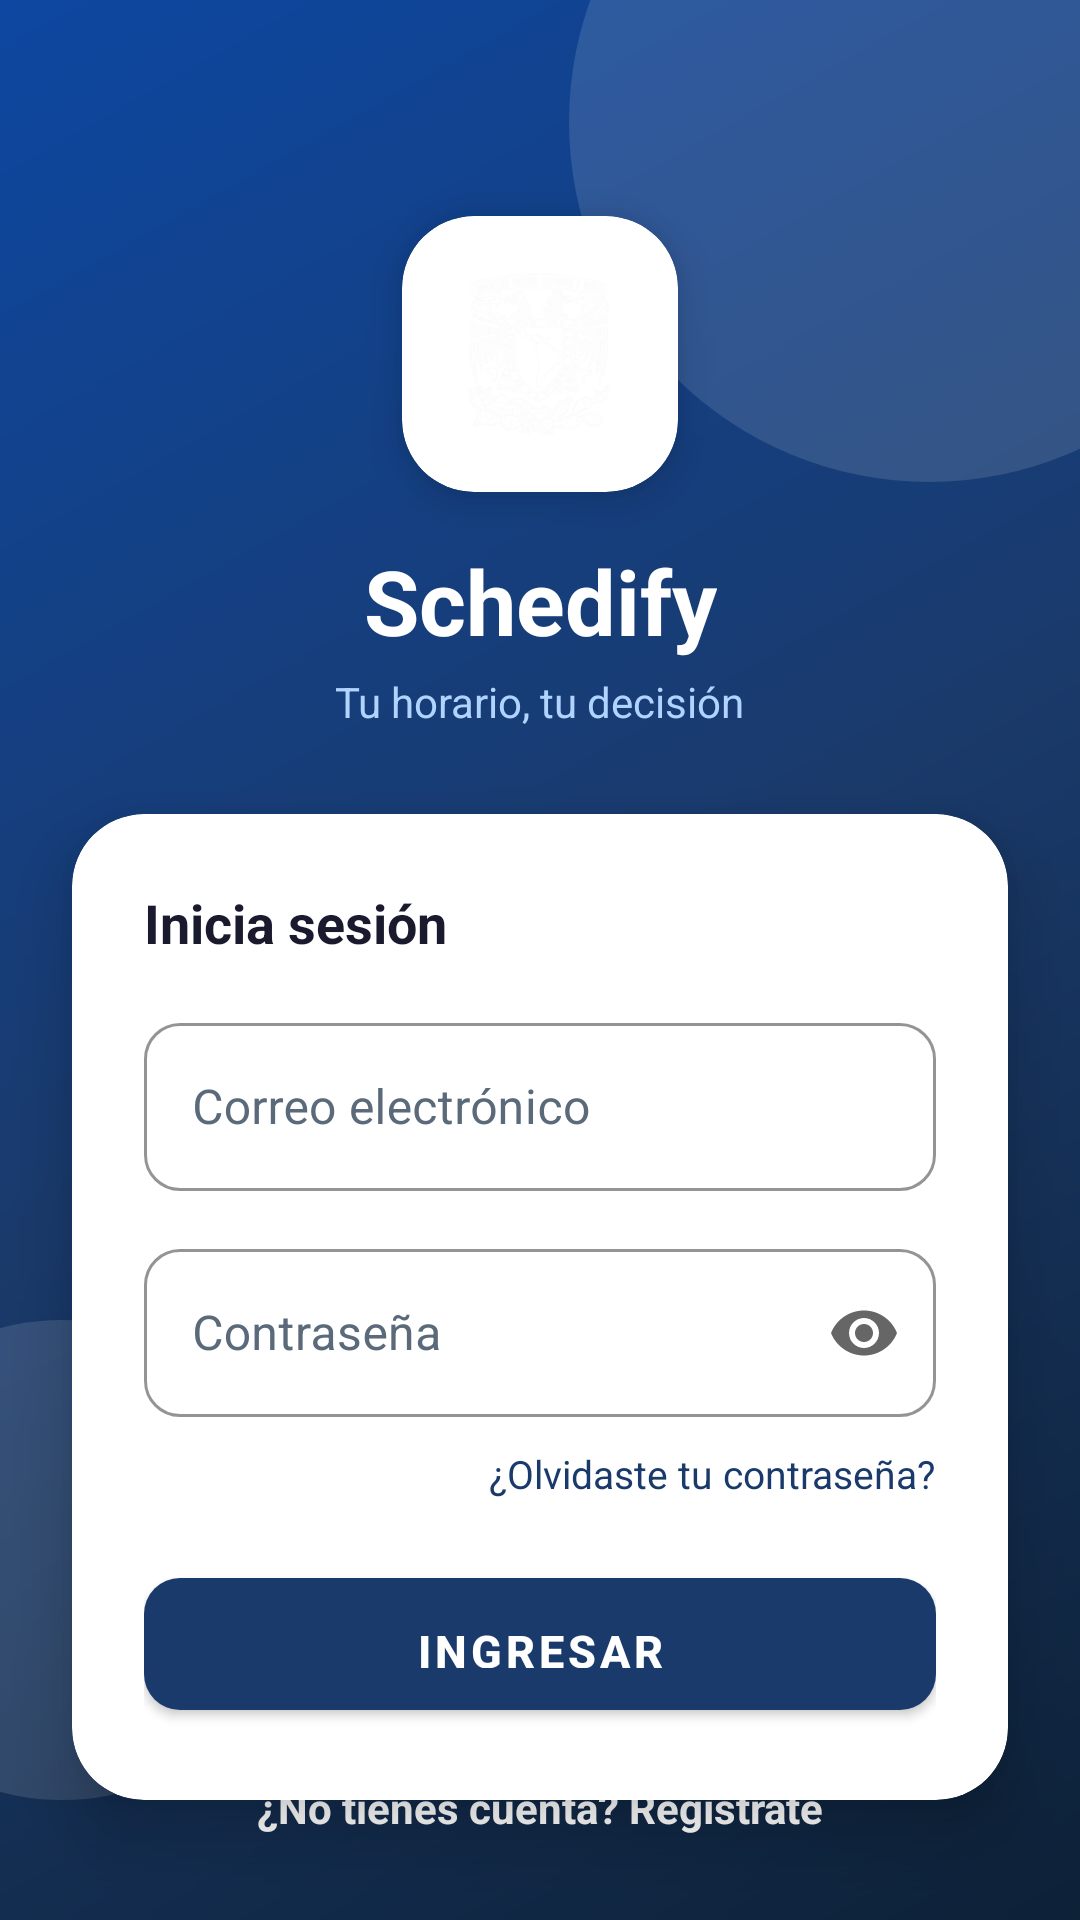

This screen was rendered from an Android layout file. Write that file and the resources it references.
<!-- AndroidManifest.xml: application theme Theme.Shcedify -->
<!-- res/layout/fragment_login.xml -->
<?xml version="1.0" encoding="utf-8"?>
<androidx.constraintlayout.widget.ConstraintLayout
    xmlns:android="http://schemas.android.com/apk/res/android"
    xmlns:app="http://schemas.android.com/apk/res-auto"
    android:layout_width="match_parent"
    android:layout_height="match_parent"
    android:background="@drawable/bg_gradient_blue">

    
    <View
        android:layout_width="240dp"
        android:layout_height="240dp"
        android:background="@drawable/bg_circle_white_soft"
        android:layout_marginTop="-80dp"
        android:layout_marginEnd="-70dp"
        app:layout_constraintTop_toTopOf="parent"
        app:layout_constraintEnd_toEndOf="parent"/>

    <View
        android:layout_width="160dp"
        android:layout_height="160dp"
        android:background="@drawable/bg_circle_white_soft"
        android:layout_marginBottom="40dp"
        android:layout_marginStart="-60dp"
        app:layout_constraintBottom_toBottomOf="parent"
        app:layout_constraintStart_toStartOf="parent"/>

    
    <com.google.android.material.card.MaterialCardView
        android:id="@+id/logoCard"
        android:layout_width="92dp"
        android:layout_height="92dp"
        android:layout_marginTop="72dp"
        app:cardCornerRadius="24dp"
        app:cardElevation="8dp"
        app:cardBackgroundColor="#FFFFFF"
        app:layout_constraintEnd_toEndOf="parent"
        app:layout_constraintStart_toStartOf="parent"
        app:layout_constraintTop_toTopOf="parent">

        <ImageView
            android:layout_width="60dp"
            android:layout_height="60dp"
            android:layout_gravity="center"
            android:src="@drawable/logos_blanco_unam"
            android:scaleType="fitCenter"
            android:adjustViewBounds="true"
            android:contentDescription="UNAM"/>
    </com.google.android.material.card.MaterialCardView>

    <TextView
        android:id="@+id/tvAppName"
        android:layout_width="wrap_content"
        android:layout_height="wrap_content"
        android:layout_marginTop="16dp"
        android:text="Schedify"
        android:textColor="@android:color/white"
        android:textSize="30sp"
        android:textStyle="bold"
        app:layout_constraintEnd_toEndOf="parent"
        app:layout_constraintStart_toStartOf="parent"
        app:layout_constraintTop_toBottomOf="@id/logoCard"/>

    <TextView
        android:id="@+id/tvTagline"
        android:layout_width="wrap_content"
        android:layout_height="wrap_content"
        android:layout_marginTop="4dp"
        android:text="Tu horario, tu decisión"
        android:textColor="#B0D4FF"
        android:textSize="14sp"
        app:layout_constraintEnd_toEndOf="parent"
        app:layout_constraintStart_toStartOf="parent"
        app:layout_constraintTop_toBottomOf="@id/tvAppName"/>

    
    <com.google.android.material.card.MaterialCardView
        android:id="@+id/formCard"
        android:layout_width="0dp"
        android:layout_height="wrap_content"
        android:layout_marginHorizontal="24dp"
        android:layout_marginTop="28dp"
        app:cardCornerRadius="24dp"
        app:cardElevation="12dp"
        app:cardBackgroundColor="#FFFFFF"
        app:layout_constraintEnd_toEndOf="parent"
        app:layout_constraintStart_toStartOf="parent"
        app:layout_constraintTop_toBottomOf="@id/tvTagline">

        <LinearLayout
            android:layout_width="match_parent"
            android:layout_height="wrap_content"
            android:orientation="vertical"
            android:padding="24dp">

            <TextView
                android:layout_width="wrap_content"
                android:layout_height="wrap_content"
                android:layout_marginBottom="16dp"
                android:text="Inicia sesión"
                android:textColor="@color/on_surface"
                android:textSize="18sp"
                android:textStyle="bold"/>

            <com.google.android.material.textfield.TextInputLayout
                android:id="@+id/tilEmail"
                style="@style/SchedifyTextInput"
                android:layout_width="match_parent"
                android:layout_height="wrap_content"
                android:hint="Correo electrónico">
                <com.google.android.material.textfield.TextInputEditText
                    android:id="@+id/etEmail"
                    android:layout_width="match_parent"
                    android:layout_height="56dp"
                    android:inputType="textEmailAddress"
                    android:textColor="@color/on_surface"/>
            </com.google.android.material.textfield.TextInputLayout>

            <com.google.android.material.textfield.TextInputLayout
                android:id="@+id/tilPassword"
                style="@style/SchedifyTextInput"
                android:layout_width="match_parent"
                android:layout_height="wrap_content"
                android:layout_marginTop="14dp"
                android:hint="Contraseña"
                app:endIconMode="password_toggle">
                <com.google.android.material.textfield.TextInputEditText
                    android:id="@+id/etPassword"
                    android:layout_width="match_parent"
                    android:layout_height="56dp"
                    android:inputType="textPassword"
                    android:textColor="@color/on_surface"/>
            </com.google.android.material.textfield.TextInputLayout>

            <TextView
                android:id="@+id/tvForgotPassword"
                android:layout_width="wrap_content"
                android:layout_height="wrap_content"
                android:layout_gravity="end"
                android:layout_marginTop="10dp"
                android:text="¿Olvidaste tu contraseña?"
                android:textColor="@color/primary"
                android:textSize="13sp"/>

            <com.google.android.material.button.MaterialButton
                android:id="@+id/btnLogin"
                style="@style/SchedifyButton"
                android:layout_width="match_parent"
                android:layout_height="56dp"
                android:layout_marginTop="20dp"
                android:text="Ingresar"/>
        </LinearLayout>
    </com.google.android.material.card.MaterialCardView>

    <TextView
        android:id="@+id/tvGoToRegister"
        android:layout_width="wrap_content"
        android:layout_height="wrap_content"
        android:layout_marginBottom="28dp"
        android:text="¿No tienes cuenta? Regístrate"
        android:textColor="@android:color/white"
        android:textStyle="bold"
        android:textSize="14sp"
        app:layout_constraintBottom_toBottomOf="parent"
        app:layout_constraintEnd_toEndOf="parent"
        app:layout_constraintStart_toStartOf="parent"/>

</androidx.constraintlayout.widget.ConstraintLayout>
<!-- resources referenced by this layout -->
<resources>
  <color name="on_surface">#1A1A2E</color>
  <color name="primary">#1A3A6B</color>
  <!-- drawable bg_circle_white_soft (drawable) -->
  <?xml version="1.0" encoding="utf-8"?>
  <shape xmlns:android="http://schemas.android.com/apk/res/android"
      android:shape="oval">
      <solid android:color="#1FFFFFFF"/>
  </shape>
  <!-- drawable bg_gradient_blue (drawable) -->
  <?xml version="1.0" encoding="utf-8"?>
  <shape xmlns:android="http://schemas.android.com/apk/res/android"
      android:shape="rectangle">
      <gradient
          android:type="linear"
          android:angle="135"
          android:startColor="#0D2137"
          android:centerColor="#1A3A6B"
          android:endColor="#0D47A1"/>
  </shape>
  <!-- drawable logos_blanco_unam: png bitmap (drawable, 50889 bytes) -->
  <style name="SchedifyButton" parent="Widget.MaterialComponents.Button">
          <item name="backgroundTint">@color/primary</item>
          <item name="android:textColor">@color/on_primary</item>
          <item name="android:textSize">15sp</item>
          <item name="android:textStyle">bold</item>
          <item name="cornerRadius">12dp</item>
          <item name="android:paddingTop">14dp</item>
          <item name="android:paddingBottom">14dp</item>
      </style>
  <style name="SchedifyTextInput" parent="Widget.MaterialComponents.TextInputLayout.OutlinedBox">
          <item name="boxStrokeColor">@color/primary</item>
          <item name="boxBackgroundColor">#FFFFFF</item>
          <item name="hintTextColor">@color/text_secondary</item>
          <item name="android:textColorHint">@color/text_secondary</item>
          <item name="boxCornerRadiusTopStart">12dp</item>
          <item name="boxCornerRadiusTopEnd">12dp</item>
          <item name="boxCornerRadiusBottomStart">12dp</item>
          <item name="boxCornerRadiusBottomEnd">12dp</item>
      </style>
  <style name="Theme.Shcedify" parent="Theme.MaterialComponents.DayNight.NoActionBar">
          <item name="colorPrimary">@color/primary</item>
          <item name="colorPrimaryVariant">@color/primary_variant</item>
          <item name="colorSecondary">@color/secondary</item>
          <item name="colorOnPrimary">@color/on_primary</item>
          <item name="colorOnSecondary">@color/on_secondary</item>
          <item name="android:colorBackground">@color/background</item>
          <item name="colorSurface">@color/surface</item>
          <item name="colorError">@color/error</item>
          <item name="textInputStyle">@style/Widget.MaterialComponents.TextInputLayout.OutlinedBox</item>
      </style>
  <color name="on_primary">#FFFFFF</color>
  <color name="text_secondary">#5A6A7A</color>
  <color name="primary_variant">#0D2547</color>
  <color name="secondary">#2E6DB4</color>
  <color name="on_secondary">#FFFFFF</color>
  <color name="background">#F5F7FA</color>
  <color name="surface">#FFFFFF</color>
  <color name="error">#B00020</color>
</resources>
